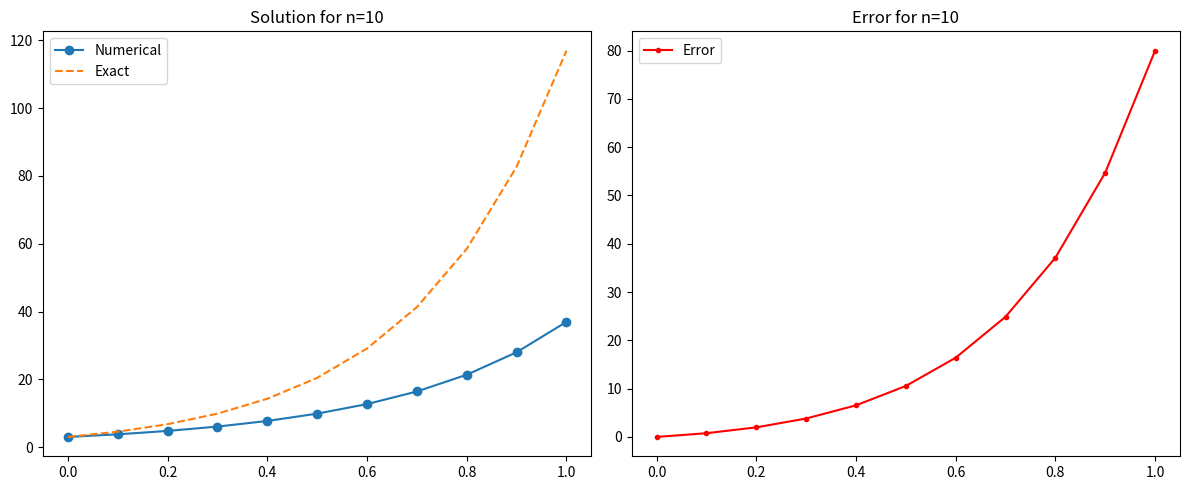
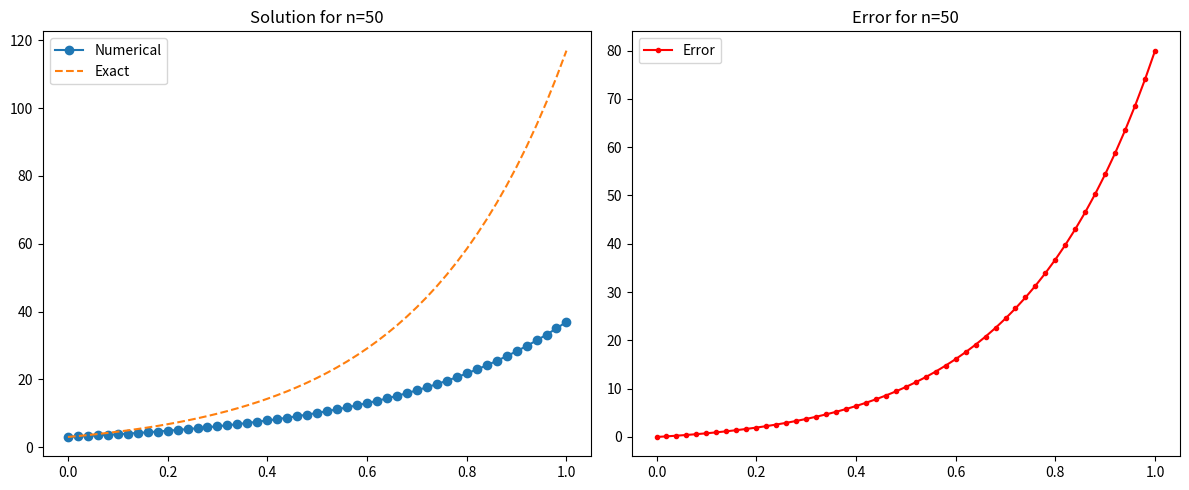
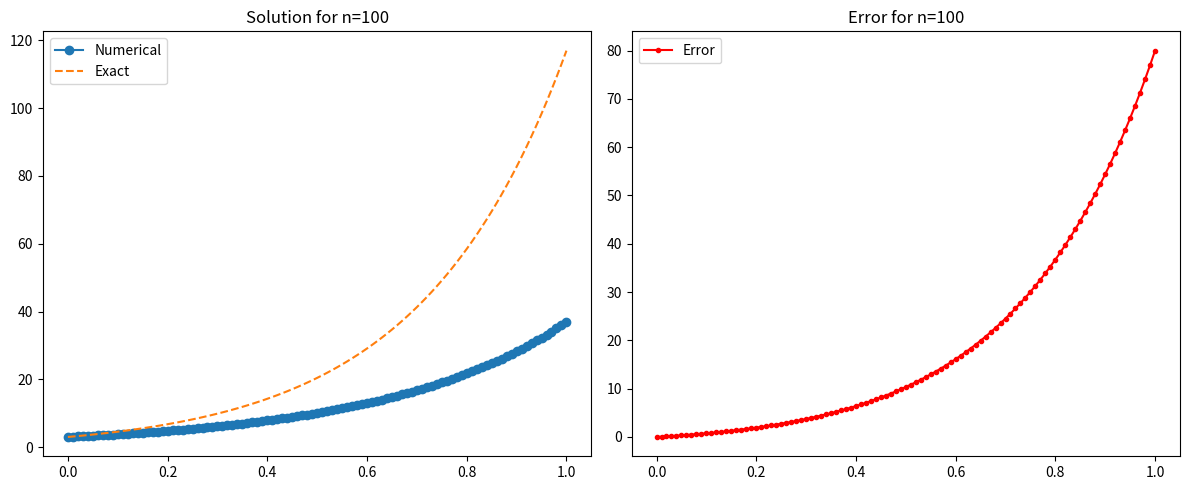

These figures' Python source, in order:
import numpy as np
from scipy.linalg import solve
import matplotlib.pyplot as plt

# Define the given coefficients and functions based on the differential equation
def P(x):
    return -7

def Q(x):
    return 12

def f(x):
    return 4 * np.exp(2*x)



def exact_solution(x):
    c1 = 1  
    c2 = 2  
    A = 3  
    return c1 * np.exp(4*x) + c2 * np.exp(3*x) + A * x * np.exp(2*x)

def solve_ODE(n):
    a, b = 0, 1
    alpha, beta = 3, 5 * np.exp(2)
    
    # Discretization
    delta_x = (b - a) / n
    x_values = np.linspace(a, b, n+1)
    
    # Generate the matrix A and vector b
    A_matrix = np.zeros((n+1, n+1))
    b_vector = np.zeros(n+1)

    # Internal mesh points
    for i in range(1, n):
        A_matrix[i, i-1] = 1 - delta_x * P(x_values[i]) / 2
        A_matrix[i, i] = -2 + delta_x**2 * Q(x_values[i])
        A_matrix[i, i+1] = 1 + delta_x * P(x_values[i]) / 2
        b_vector[i] = delta_x**2 * f(x_values[i])

    # Implement boundary conditions
    A_matrix[0, 0] = 1
    A_matrix[n, n] = 1
    b_vector[0] = alpha
    b_vector[n] = beta

    # Solve the system
    y_values = solve(A_matrix, b_vector)
    
    return x_values, y_values

# For n = 10, 50, 100
n_values = [10, 50, 100]
results = {}
for n in n_values:
    results[n] = solve_ODE(n)

# Visualization and comparison
for n, (x, y) in results.items():
    y_exact = exact_solution(x)
    error = np.abs(y - y_exact)
    
    plt.figure(figsize=(12, 5))
    plt.subplot(1, 2, 1)
    plt.plot(x, y, 'o-', label='Numerical')
    plt.plot(x, y_exact, '--', label='Exact')
    plt.title(f"Solution for n={n}")
    plt.legend()
    
    plt.subplot(1, 2, 2)
    plt.plot(x, error, 'r.-', label='Error')
    plt.title(f"Error for n={n}")
    plt.legend()
    
    plt.tight_layout()
    plt.show()

# Observations:
# 1. The numerical solution approaches the exact solution as n increases.
# 2. The error decreases for larger values of n, indicating better accuracy.
# 3. There might be regions where the approximation is better than others, this could be due to the method used or the nature of the differential equation.

